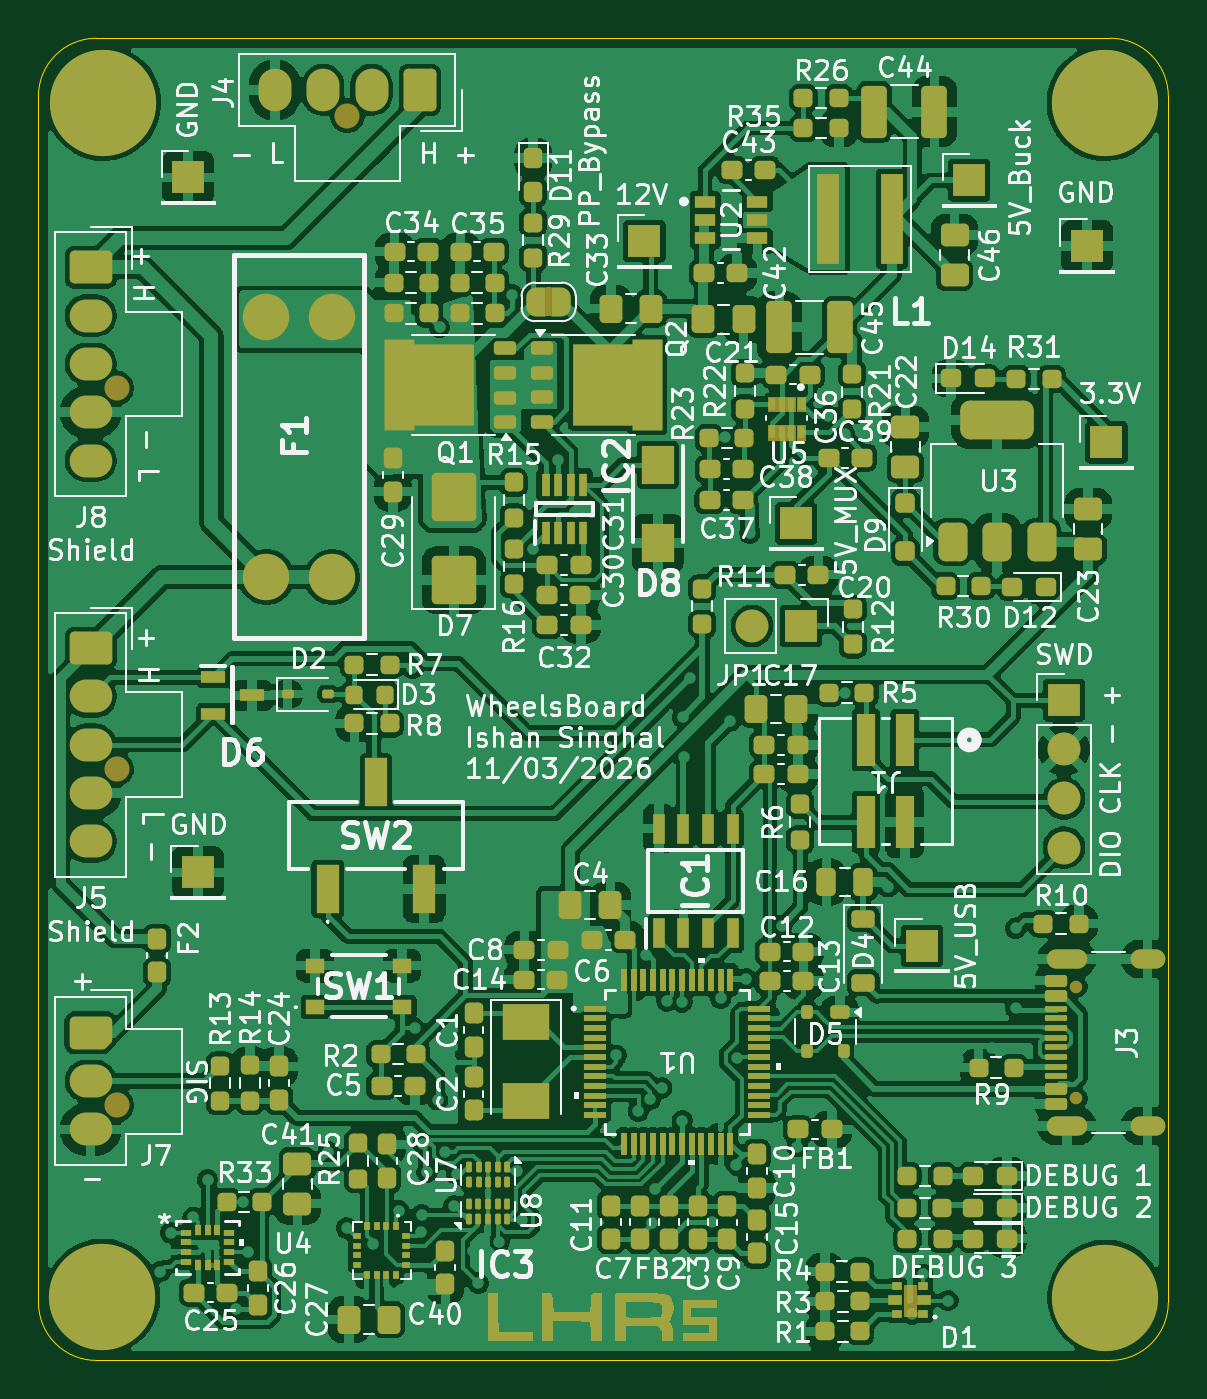
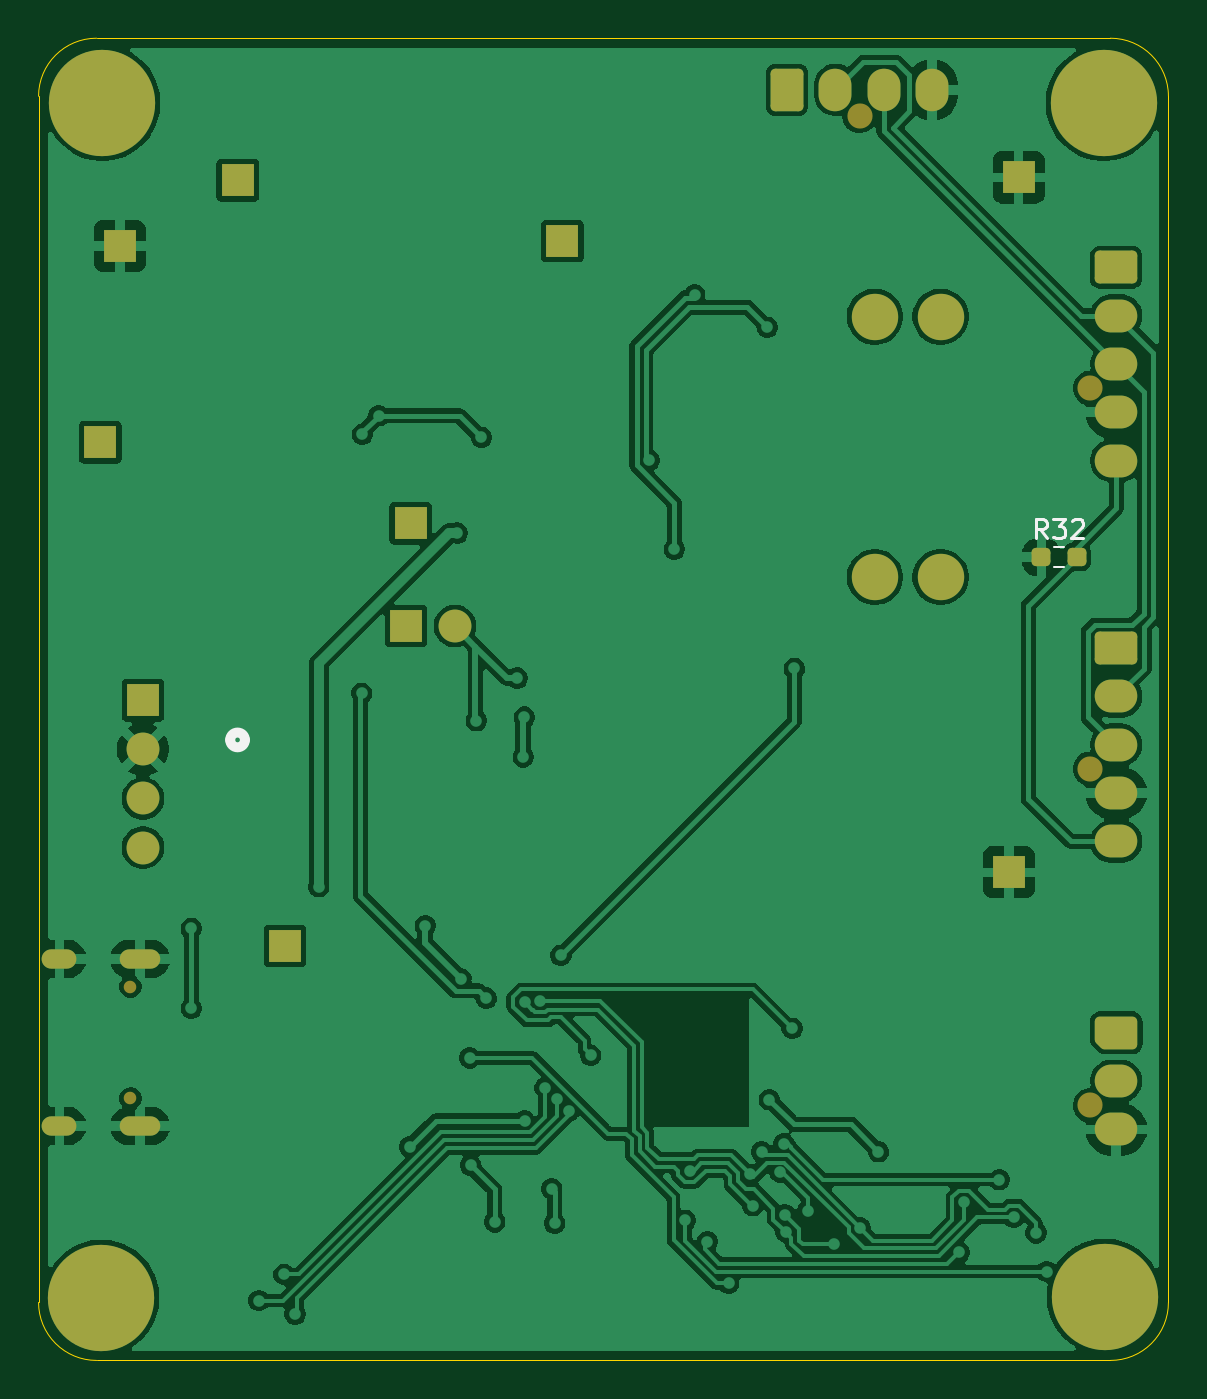
Circuit board: 9 layer files. Board 58.5 x 68.4 mm.
- bottom_copper: wheelsBoard-B_Cu.gbr (135981 bytes)
- bottom_mask: wheelsBoard-B_Mask.gbr (3817 bytes)
- paste: wheelsBoard-B_Paste.gbr (1177 bytes)
- bottom_silk: wheelsBoard-B_Silkscreen.gbr (2435 bytes)
- outline: wheelsBoard-Edge_Cuts.gbr (834 bytes)
- top_copper: wheelsBoard-F_Cu.gbr (545252 bytes)
- top_mask: wheelsBoard-F_Mask.gbr (27371 bytes)
- paste: wheelsBoard-F_Paste.gbr (18200 bytes)
- top_silk: wheelsBoard-F_Silkscreen.gbr (243410 bytes)

=== bottom_copper: wheelsBoard-B_Cu.gbr (135981 bytes, source omitted) ===
=== bottom_mask: wheelsBoard-B_Mask.gbr ===
%TF.GenerationSoftware,KiCad,Pcbnew,10.0.6*%
%TF.CreationDate,2026-11-03T15:05:00-06:00*%
%TF.ProjectId,wheelsBoard,77686565-6c73-4426-9f61-72642e6b6963,rev?*%
%TF.SameCoordinates,Original*%
%TF.FileFunction,Soldermask,Bot*%
%TF.FilePolarity,Negative*%
%FSLAX46Y46*%
G04 Gerber Fmt 4.6, Leading zero omitted, Abs format (unit mm)*
G04 Created by KiCad (PCBNEW 10.0.6) date 2026-11-03 15:05:00*
%MOMM*%
%LPD*%
G01*
G04 APERTURE LIST*
G04 Aperture macros list*
%AMRoundRect*
0 Rectangle with rounded corners*
0 $1 Rounding radius*
0 $2 $3 $4 $5 $6 $7 $8 $9 X,Y pos of 4 corners*
0 Add a 4 corners polygon primitive as box body*
4,1,4,$2,$3,$4,$5,$6,$7,$8,$9,$2,$3,0*
0 Add four circle primitives for the rounded corners*
1,1,$1+$1,$2,$3*
1,1,$1+$1,$4,$5*
1,1,$1+$1,$6,$7*
1,1,$1+$1,$8,$9*
0 Add four rect primitives between the rounded corners*
20,1,$1+$1,$2,$3,$4,$5,0*
20,1,$1+$1,$4,$5,$6,$7,0*
20,1,$1+$1,$6,$7,$8,$9,0*
20,1,$1+$1,$8,$9,$2,$3,0*%
%AMFreePoly0*
4,1,22,0.945671,0.830970,1.026777,0.776777,1.080970,0.695671,1.100000,0.600000,1.100000,-0.600000,1.080970,-0.695671,1.026777,-0.776777,0.945671,-0.830970,0.850000,-0.850000,-0.850000,-0.850000,-0.945671,-0.830970,-1.026777,-0.776777,-1.080970,-0.695671,-1.100000,-0.600000,-1.100000,0.346447,-1.080970,0.442118,-1.026777,0.523224,-0.773224,0.776777,-0.692118,0.830970,-0.596447,0.850000,
0.850000,0.850000,0.945671,0.830970,0.945671,0.830970,$1*%
G04 Aperture macros list end*
%ADD10R,1.700000X1.700000*%
%ADD11C,5.500000*%
%ADD12C,1.300000*%
%ADD13RoundRect,0.250000X0.600000X-0.850000X0.600000X0.850000X-0.600000X0.850000X-0.600000X-0.850000X0*%
%ADD14O,1.700000X2.200000*%
%ADD15C,2.400000*%
%ADD16C,1.700000*%
%ADD17C,0.650000*%
%ADD18O,2.100000X1.000000*%
%ADD19O,1.800000X1.000000*%
%ADD20RoundRect,0.250000X0.850000X0.600000X-0.850000X0.600000X-0.850000X-0.600000X0.850000X-0.600000X0*%
%ADD21O,2.200000X1.700000*%
%ADD22FreePoly0,180.000000*%
%ADD23RoundRect,0.237500X0.250000X0.237500X-0.250000X0.237500X-0.250000X-0.237500X0.250000X-0.237500X0*%
G04 APERTURE END LIST*
D10*
%TO.C,TP10*%
X96200000Y-39650000D03*
%TD*%
%TO.C,TP16*%
X134150000Y-79400000D03*
%TD*%
D11*
%TO.C,H3*%
X143600000Y-35800000D03*
%TD*%
D12*
%TO.C,J4*%
X104430000Y-36460000D03*
D13*
X108180000Y-35120000D03*
D14*
X105680000Y-35120000D03*
X103180000Y-35120000D03*
X100680000Y-35120000D03*
%TD*%
D11*
%TO.C,H2*%
X91750000Y-97550000D03*
%TD*%
D10*
%TO.C,TP7*%
X136600000Y-39800000D03*
%TD*%
%TO.C,TP12*%
X119800000Y-42950000D03*
%TD*%
%TO.C,TP5*%
X142700000Y-43200000D03*
%TD*%
D11*
%TO.C,H4*%
X91800000Y-35800000D03*
%TD*%
D15*
%TO.C,F1*%
X103640000Y-46855000D03*
X100240000Y-46855000D03*
X103640000Y-60325000D03*
X100240000Y-60325000D03*
%TD*%
D10*
%TO.C,TP9*%
X127650000Y-57550000D03*
%TD*%
%TO.C,JP1*%
X127900000Y-62865000D03*
D16*
X125360000Y-62865000D03*
%TD*%
D10*
%TO.C,TP8*%
X143700000Y-53350000D03*
%TD*%
D17*
%TO.C,J3*%
X142145000Y-87290000D03*
X142145000Y-81510000D03*
D18*
X141645000Y-88720000D03*
X141645000Y-80080000D03*
D19*
X145825000Y-80080000D03*
X145825000Y-88720000D03*
%TD*%
D12*
%TO.C,J8*%
X92490000Y-50550000D03*
D20*
X91150000Y-44300000D03*
D21*
X91150000Y-46800000D03*
X91150000Y-49300000D03*
X91150000Y-51800000D03*
X91150000Y-54300000D03*
%TD*%
D10*
%TO.C,SWD*%
X141500000Y-66700000D03*
D16*
X141500000Y-69240000D03*
X141500000Y-71780000D03*
X141500000Y-74320000D03*
%TD*%
D10*
%TO.C,TP11*%
X96700000Y-75600000D03*
%TD*%
D11*
%TO.C,H1*%
X143650000Y-97600000D03*
%TD*%
D12*
%TO.C,J7*%
X92490000Y-87650000D03*
D22*
X91150000Y-83900000D03*
D21*
X91150000Y-86400000D03*
X91150000Y-88900000D03*
%TD*%
D12*
%TO.C,J5*%
X92490000Y-70250000D03*
D20*
X91150000Y-64000000D03*
D21*
X91150000Y-66500000D03*
X91150000Y-69000000D03*
X91150000Y-71500000D03*
X91150000Y-74000000D03*
%TD*%
D23*
%TO.C,R32*%
X95025000Y-59300000D03*
X93200000Y-59300000D03*
%TD*%
M02*

=== paste: wheelsBoard-B_Paste.gbr (1177 bytes, source withheld) ===
=== bottom_silk: wheelsBoard-B_Silkscreen.gbr ===
%TF.GenerationSoftware,KiCad,Pcbnew,10.0.6*%
%TF.CreationDate,2026-11-03T15:05:00-06:00*%
%TF.ProjectId,wheelsBoard,77686565-6c73-4426-9f61-72642e6b6963,rev?*%
%TF.SameCoordinates,Original*%
%TF.FileFunction,Legend,Bot*%
%TF.FilePolarity,Positive*%
%FSLAX46Y46*%
G04 Gerber Fmt 4.6, Leading zero omitted, Abs format (unit mm)*
G04 Created by KiCad (PCBNEW 10.0.6) date 2026-11-03 15:05:00*
%MOMM*%
%LPD*%
G01*
G04 APERTURE LIST*
%ADD10C,0.150000*%
%ADD11C,0.508000*%
%ADD12C,0.120000*%
G04 APERTURE END LIST*
D10*
X94755357Y-58324819D02*
X95088690Y-57848628D01*
X95326785Y-58324819D02*
X95326785Y-57324819D01*
X95326785Y-57324819D02*
X94945833Y-57324819D01*
X94945833Y-57324819D02*
X94850595Y-57372438D01*
X94850595Y-57372438D02*
X94802976Y-57420057D01*
X94802976Y-57420057D02*
X94755357Y-57515295D01*
X94755357Y-57515295D02*
X94755357Y-57658152D01*
X94755357Y-57658152D02*
X94802976Y-57753390D01*
X94802976Y-57753390D02*
X94850595Y-57801009D01*
X94850595Y-57801009D02*
X94945833Y-57848628D01*
X94945833Y-57848628D02*
X95326785Y-57848628D01*
X94422023Y-57324819D02*
X93802976Y-57324819D01*
X93802976Y-57324819D02*
X94136309Y-57705771D01*
X94136309Y-57705771D02*
X93993452Y-57705771D01*
X93993452Y-57705771D02*
X93898214Y-57753390D01*
X93898214Y-57753390D02*
X93850595Y-57801009D01*
X93850595Y-57801009D02*
X93802976Y-57896247D01*
X93802976Y-57896247D02*
X93802976Y-58134342D01*
X93802976Y-58134342D02*
X93850595Y-58229580D01*
X93850595Y-58229580D02*
X93898214Y-58277200D01*
X93898214Y-58277200D02*
X93993452Y-58324819D01*
X93993452Y-58324819D02*
X94279166Y-58324819D01*
X94279166Y-58324819D02*
X94374404Y-58277200D01*
X94374404Y-58277200D02*
X94422023Y-58229580D01*
X93422023Y-57420057D02*
X93374404Y-57372438D01*
X93374404Y-57372438D02*
X93279166Y-57324819D01*
X93279166Y-57324819D02*
X93041071Y-57324819D01*
X93041071Y-57324819D02*
X92945833Y-57372438D01*
X92945833Y-57372438D02*
X92898214Y-57420057D01*
X92898214Y-57420057D02*
X92850595Y-57515295D01*
X92850595Y-57515295D02*
X92850595Y-57610533D01*
X92850595Y-57610533D02*
X92898214Y-57753390D01*
X92898214Y-57753390D02*
X93469642Y-58324819D01*
X93469642Y-58324819D02*
X92850595Y-58324819D01*
%TO.C,J1*%
D11*
X136986899Y-68750001D02*
G75*
G02*
X136224899Y-68750001I-381000J0D01*
G01*
X136224899Y-68750001D02*
G75*
G02*
X136986899Y-68750001I381000J0D01*
G01*
%TO.C,R32*%
D12*
X94367224Y-58777500D02*
X93857776Y-58777500D01*
X94367224Y-59822500D02*
X93857776Y-59822500D01*
%TD*%
M02*

=== outline: wheelsBoard-Edge_Cuts.gbr ===
%TF.GenerationSoftware,KiCad,Pcbnew,10.0.6*%
%TF.CreationDate,2026-11-03T15:05:00-06:00*%
%TF.ProjectId,wheelsBoard,77686565-6c73-4426-9f61-72642e6b6963,rev?*%
%TF.SameCoordinates,Original*%
%TF.FileFunction,Profile,NP*%
%FSLAX46Y46*%
G04 Gerber Fmt 4.6, Leading zero omitted, Abs format (unit mm)*
G04 Created by KiCad (PCBNEW 10.0.6) date 2026-11-03 15:05:00*
%MOMM*%
%LPD*%
G01*
G04 APERTURE LIST*
%TA.AperFunction,Profile*%
%ADD10C,0.050000*%
%TD*%
G04 APERTURE END LIST*
D10*
X88450000Y-35450000D02*
X88450000Y-35450000D01*
G75*
G02*
X91450000Y-32450000I3000000J0D01*
G01*
X143900000Y-32450000D01*
G75*
G02*
X146900000Y-35450000I0J-3000000D01*
G01*
X146900000Y-97850000D01*
G75*
G02*
X143900000Y-100850000I-3000000J0D01*
G01*
X91450000Y-100850000D01*
G75*
G02*
X88450000Y-97850000I0J3000000D01*
G01*
X88450000Y-35450000D01*
M02*

=== top_copper: wheelsBoard-F_Cu.gbr (545252 bytes, source omitted) ===
=== top_mask: wheelsBoard-F_Mask.gbr (27371 bytes, source omitted) ===
=== paste: wheelsBoard-F_Paste.gbr (18200 bytes, source omitted) ===
=== top_silk: wheelsBoard-F_Silkscreen.gbr (243410 bytes, source omitted) ===
